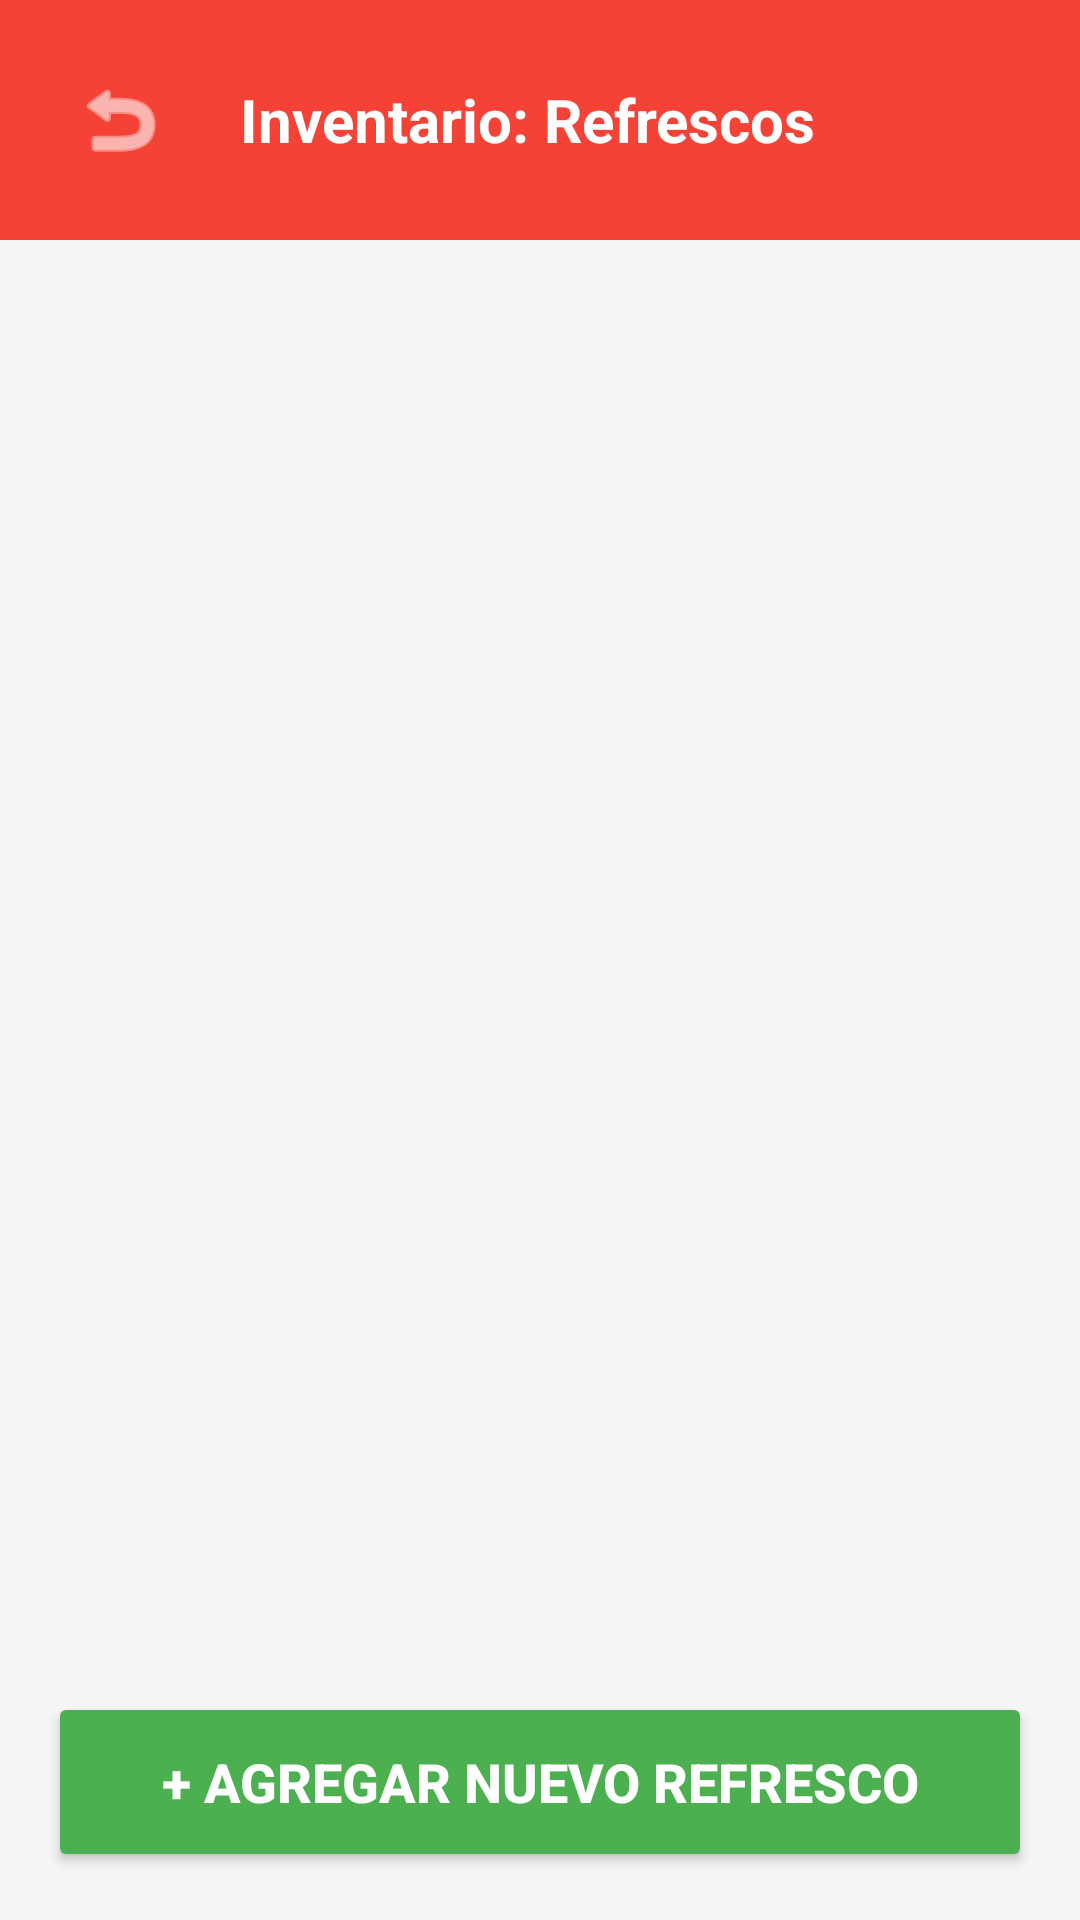

Android layout source for this screen:
<!-- AndroidManifest.xml: application theme Theme.TicketApp -->
<!-- res/layout/activity_inventory_refresco.xml -->
<?xml version="1.0" encoding="utf-8"?>

<androidx.constraintlayout.widget.ConstraintLayout xmlns:android="http://schemas.android.com/apk/res/android"
    xmlns:app="http://schemas.android.com/apk/res-auto"
    xmlns:tools="http://schemas.android.com/tools"
    android:layout_width="match_parent"
    android:layout_height="match_parent"
    android:background="#F5F5F5"
    tools:context=".InventoryRefrescoActivity">

    
    <LinearLayout
        android:id="@+id/headerLayout"
        android:layout_width="match_parent"
        android:layout_height="wrap_content"
        android:background="#F44336"
        android:gravity="center_vertical"
        android:orientation="horizontal"
        android:padding="16dp"
        app:layout_constraintTop_toTopOf="parent">

        <ImageButton
            android:id="@+id/btnBack"
            android:layout_width="48dp"
            android:layout_height="48dp"
            android:background="?attr/selectableItemBackgroundBorderless"
            android:contentDescription="Regresar"
            android:src="@android:drawable/ic_menu_revert"
            app:tint="@android:color/white" />

        <TextView
            android:layout_width="wrap_content"
            android:layout_height="wrap_content"
            android:layout_marginStart="16dp"
            android:text="Inventario: Refrescos"
            android:textColor="@android:color/white"
            android:textSize="20sp"
            android:textStyle="bold" />
    </LinearLayout>

    
    <androidx.recyclerview.widget.RecyclerView
        android:id="@+id/rvRefrescos"
        android:layout_width="0dp"
        android:layout_height="0dp"
        android:padding="16dp"
        app:layout_constraintBottom_toTopOf="@+id/btnAgregarRefresco"
        app:layout_constraintEnd_toEndOf="parent"
        app:layout_constraintStart_toStartOf="parent"
        app:layout_constraintTop_toBottomOf="@+id/headerLayout"
        tools:listitem="@layout/item_refresco_inventory" />

    
    <Button
        android:id="@+id/btnAgregarRefresco"
        android:layout_width="match_parent"
        android:layout_height="60dp"
        android:layout_margin="16dp"
        android:backgroundTint="#4CAF50"
        android:text="+ Agregar Nuevo Refresco"
        android:textColor="@android:color/white"
        android:textSize="18sp"
        android:textStyle="bold"
        app:layout_constraintBottom_toBottomOf="parent" />

</androidx.constraintlayout.widget.ConstraintLayout>
<!-- res/layout/item_refresco_inventory.xml (included above) -->
<?xml version="1.0" encoding="utf-8"?>

<androidx.cardview.widget.CardView xmlns:android="http://schemas.android.com/apk/res/android"
    xmlns:app="http://schemas.android.com/apk/res-auto"
    android:layout_width="match_parent"
    android:layout_height="wrap_content"
    android:layout_marginBottom="8dp"
    app:cardCornerRadius="8dp"
    app:cardElevation="4dp">

    <androidx.constraintlayout.widget.ConstraintLayout
        android:layout_width="match_parent"
        android:layout_height="wrap_content"
        android:padding="16dp">

        <TextView
            android:id="@+id/tvFlavorName"
            android:layout_width="0dp"
            android:layout_height="wrap_content"
            android:text="Refresco: Coca Cola"
            android:textColor="#333333"
            android:textSize="18sp"
            android:textStyle="bold"
            app:layout_constraintEnd_toStartOf="@+id/tvQuantity"
            app:layout_constraintStart_toStartOf="parent"
            app:layout_constraintTop_toTopOf="parent" />

        <TextView
            android:id="@+id/tvQuantity"
            android:layout_width="wrap_content"
            android:layout_height="wrap_content"
            android:text="Disponible: 10"
            android:textColor="#FF5722"
            android:textSize="16sp"
            android:textStyle="bold"
            app:layout_constraintBottom_toBottomOf="@+id/tvFlavorName"
            app:layout_constraintEnd_toEndOf="parent"
            app:layout_constraintTop_toTopOf="@+id/tvFlavorName" />

        <LinearLayout
            android:layout_width="match_parent"
            android:layout_height="wrap_content"
            android:layout_marginTop="12dp"
            android:gravity="end"
            android:orientation="horizontal"
            app:layout_constraintTop_toBottomOf="@+id/tvFlavorName">

            <com.google.android.material.button.MaterialButton
                android:id="@+id/btnEdit"
                android:layout_width="wrap_content"
                android:layout_height="40dp"
                android:layout_marginEnd="8dp"
                android:text="Editar"
                android:textSize="12sp"
                app:cornerRadius="8dp"
                style="@style/Widget.MaterialComponents.Button.OutlinedButton" />

            <com.google.android.material.button.MaterialButton
                android:id="@+id/btnDelete"
                android:layout_width="wrap_content"
                android:layout_height="40dp"
                android:text="Eliminar"
                android:textSize="12sp"
                app:cornerRadius="8dp"
                style="@style/Widget.MaterialComponents.Button.OutlinedButton"
                app:strokeColor="#FF5722" />
        </LinearLayout>

    </androidx.constraintlayout.widget.ConstraintLayout>
</androidx.cardview.widget.CardView>
<!-- resources referenced by this layout -->
<resources>
  <style name="Theme.TicketApp" parent="Theme.MaterialComponents.DayNight.DarkActionBar">
          
          <item name="colorPrimary">@color/app_primary_night</item>
          <item name="colorPrimaryVariant">@color/app_primary_variant_night</item>
          <item name="colorOnPrimary">@color/app_on_primary_night</item>
  
          
          <item name="colorSecondary">@color/app_secondary_night</item>
          <item name="colorSecondaryVariant">@color/app_secondary_variant_night</item>
          <item name="colorOnSecondary">@color/app_on_secondary_night</item>
  
          
          <item name="android:colorBackground">@color/app_background_night</item>
          <item name="colorSurface">@color/app_surface_night</item>
          <item name="colorError">@color/app_error_night</item>
  
          
          <item name="colorOnBackground">@color/app_on_background_night</item>
          <item name="colorOnSurface">@color/app_on_surface_night</item>
          <item name="colorOnError">@color/app_on_error_night</item>
  
          
          
          <item name="android:statusBarColor" tools:targetApi="l">?attr/colorSurface</item>
          
          <item name="android:windowLightStatusBar" tools:targetApi="m">false</item>
      </style>
  <color name="app_primary_night">@color/night_grayish_lime</color>
  <color name="app_primary_variant_night">@color/night_grey</color>
  <color name="app_on_primary_night">@color/black</color>
  <color name="app_secondary_night">@color/night_grayish_green</color>
  <color name="app_secondary_variant_night">@color/night_grayish_lime</color>
  <color name="app_on_secondary_night">@color/black</color>
  <color name="app_background_night">@color/night_light_grayish</color>
  <color name="app_surface_night">#424242</color>
  <color name="app_error_night">#CF6679</color>
  <color name="app_on_background_night">@color/night_text_primary</color>
  <color name="app_on_surface_night">@color/night_text_primary</color>
  <color name="app_on_error_night">@color/white</color>
  <color name="night_grayish_lime">#A7C1A8</color>
  <color name="night_grey">#819A91</color>
  <color name="black">#000000</color>
  <color name="night_grayish_green">#D1D8BE</color>
  <color name="night_light_grayish">#303030</color>
  <color name="night_text_primary">#E0E0E0</color>
  <color name="white">#FFFFFF</color>
</resources>
